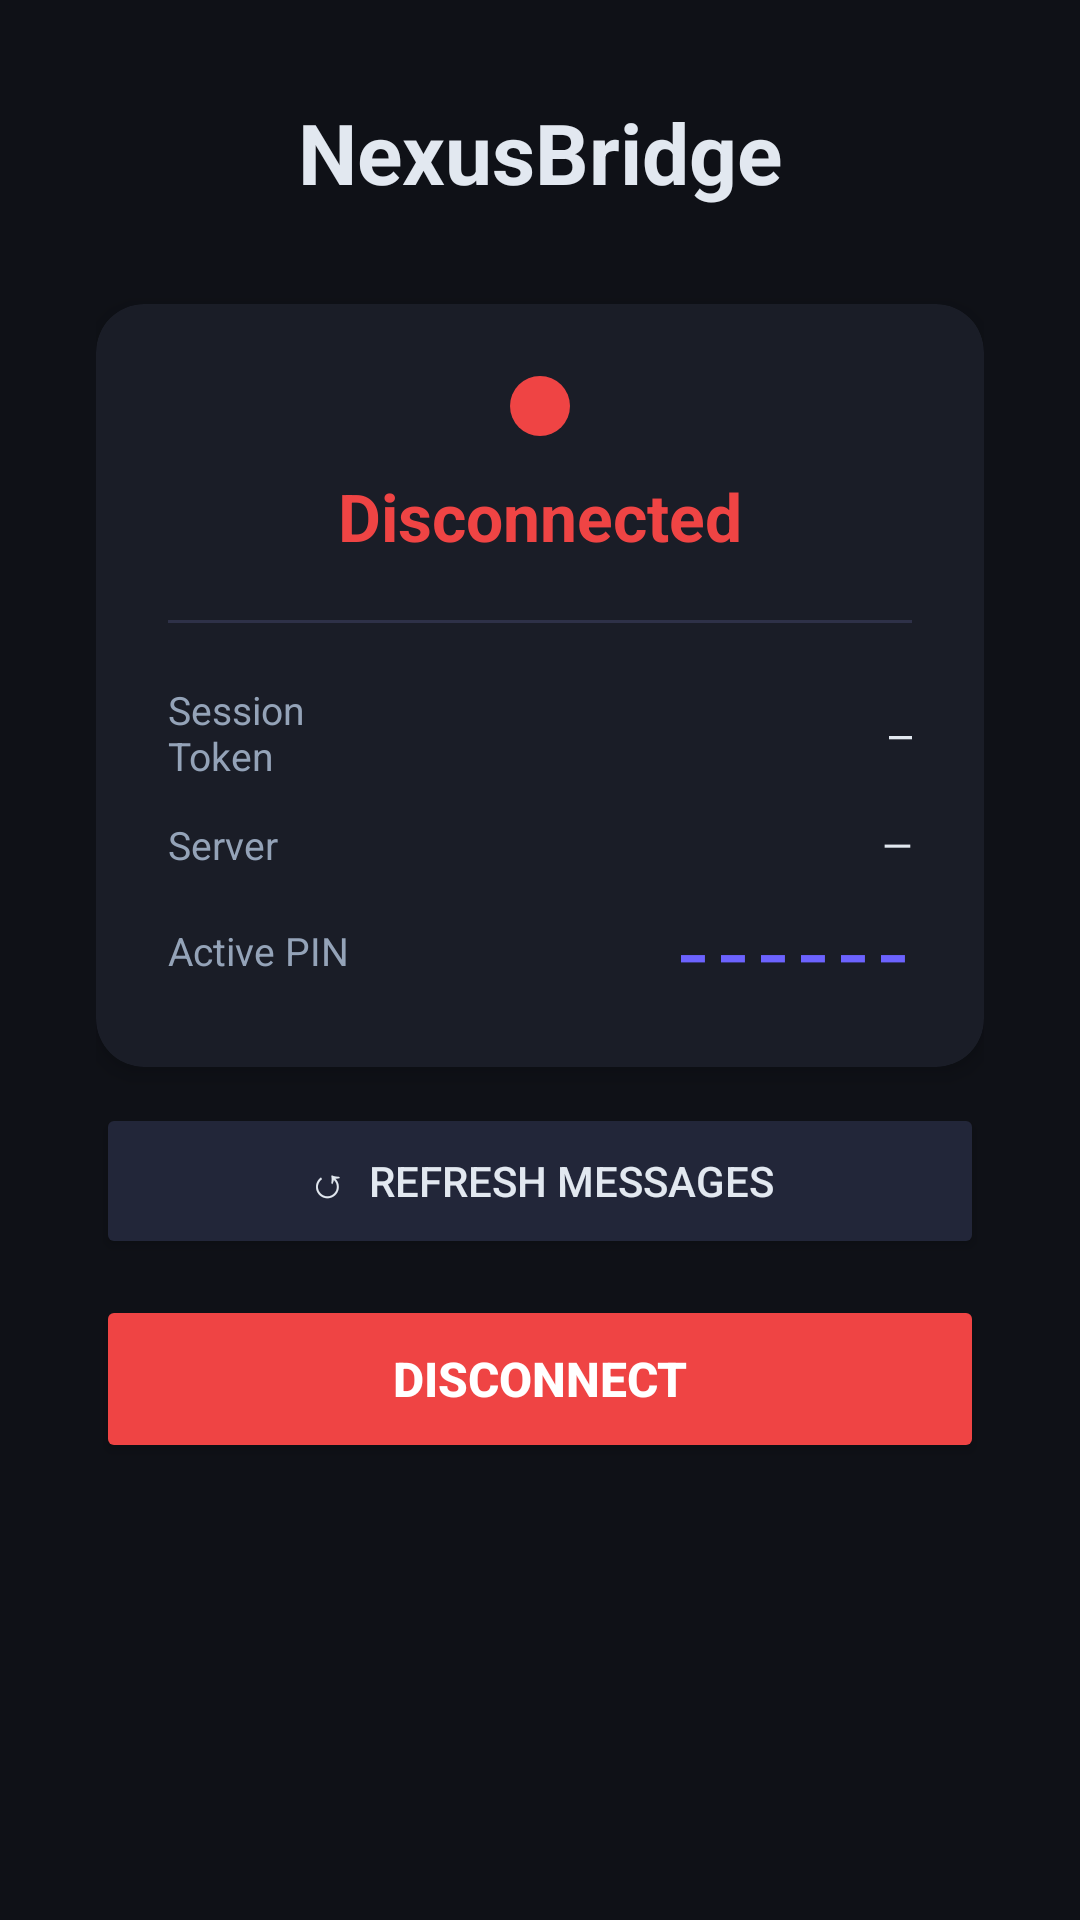

Reconstruct the res/layout file that produces this screen, plus the resources it refers to.
<!-- AndroidManifest.xml: application theme Theme.NexusBridge -->
<!-- res/layout/fragment_home.xml -->
<?xml version="1.0" encoding="utf-8"?>
<androidx.constraintlayout.widget.ConstraintLayout
    xmlns:android="http://schemas.android.com/apk/res/android"
    xmlns:app="http://schemas.android.com/apk/res-auto"
    android:layout_width="match_parent"
    android:layout_height="match_parent"
    android:background="@color/bg_dark"
    android:padding="32dp">

    
    <TextView
        android:id="@+id/tv_app_title"
        android:layout_width="wrap_content"
        android:layout_height="wrap_content"
        android:text="NexusBridge"
        android:textColor="@color/text_primary"
        android:textSize="28sp"
        android:textStyle="bold"
        app:layout_constraintTop_toTopOf="parent"
        app:layout_constraintStart_toStartOf="parent"
        app:layout_constraintEnd_toEndOf="parent" />

    
    <androidx.cardview.widget.CardView
        android:id="@+id/status_card"
        android:layout_width="0dp"
        android:layout_height="wrap_content"
        android:layout_marginTop="32dp"
        app:cardBackgroundColor="@color/surface"
        app:cardCornerRadius="16dp"
        app:cardElevation="4dp"
        app:layout_constraintTop_toBottomOf="@id/tv_app_title"
        app:layout_constraintStart_toStartOf="parent"
        app:layout_constraintEnd_toEndOf="parent">

        <LinearLayout
            android:layout_width="match_parent"
            android:layout_height="wrap_content"
            android:orientation="vertical"
            android:padding="24dp"
            android:gravity="center">

            
            <View
                android:id="@+id/status_indicator"
                android:layout_width="20dp"
                android:layout_height="20dp"
                android:background="@drawable/bg_status_disconnected" />

            <TextView
                android:id="@+id/tv_connection_status"
                android:layout_width="wrap_content"
                android:layout_height="wrap_content"
                android:text="Disconnected"
                android:textColor="@color/red_disconnected"
                android:textSize="22sp"
                android:textStyle="bold"
                android:layout_marginTop="12dp" />

            
            <View
                android:layout_width="match_parent"
                android:layout_height="1dp"
                android:background="@color/border"
                android:layout_marginVertical="20dp" />

            
            <LinearLayout
                android:layout_width="match_parent"
                android:layout_height="wrap_content"
                android:orientation="horizontal"
                android:gravity="center_vertical">

                <TextView
                    android:layout_width="0dp"
                    android:layout_height="wrap_content"
                    android:layout_weight="1"
                    android:text="Session Token"
                    android:textColor="@color/text_muted"
                    android:textSize="13sp" />

                <TextView
                    android:id="@+id/tv_session_token"
                    android:layout_width="0dp"
                    android:layout_height="wrap_content"
                    android:layout_weight="2"
                    android:text="—"
                    android:textColor="@color/text_primary"
                    android:textSize="13sp"
                    android:fontFamily="monospace"
                    android:gravity="end" />
            </LinearLayout>

            <LinearLayout
                android:layout_width="match_parent"
                android:layout_height="wrap_content"
                android:orientation="horizontal"
                android:gravity="center_vertical"
                android:layout_marginTop="12dp">

                <TextView
                    android:layout_width="0dp"
                    android:layout_height="wrap_content"
                    android:layout_weight="1"
                    android:text="Server"
                    android:textColor="@color/text_muted"
                    android:textSize="13sp" />

                <TextView
                    android:id="@+id/tv_server_address"
                    android:layout_width="0dp"
                    android:layout_height="wrap_content"
                    android:layout_weight="2"
                    android:text="—"
                    android:textColor="@color/text_primary"
                    android:textSize="13sp"
                    android:gravity="end" />
            </LinearLayout>

            <LinearLayout
                android:layout_width="match_parent"
                android:layout_height="wrap_content"
                android:orientation="horizontal"
                android:gravity="center_vertical"
                android:layout_marginTop="12dp">

                <TextView
                    android:layout_width="0dp"
                    android:layout_height="wrap_content"
                    android:layout_weight="1"
                    android:text="Active PIN"
                    android:textColor="@color/text_muted"
                    android:textSize="13sp" />

                <TextView
                    android:id="@+id/tv_pin"
                    android:layout_width="0dp"
                    android:layout_height="wrap_content"
                    android:layout_weight="2"
                    android:text="------"
                    android:textColor="@color/accent_purple"
                    android:textSize="22sp"
                    android:textStyle="bold"
                    android:fontFamily="monospace"
                    android:gravity="end" />
            </LinearLayout>
        </LinearLayout>
    </androidx.cardview.widget.CardView>

    
    <Button
        android:id="@+id/btn_reconnect"
        android:layout_width="0dp"
        android:layout_height="52dp"
        android:text="Reconnect"
        android:textColor="@color/accent_purple"
        android:backgroundTint="@color/surface2"
        android:textSize="14sp"
        android:focusable="true"
        android:visibility="gone"
        android:layout_marginTop="16dp"
        android:nextFocusDown="@id/btn_refresh"
        app:layout_constraintTop_toBottomOf="@id/status_card"
        app:layout_constraintStart_toStartOf="parent"
        app:layout_constraintEnd_toEndOf="parent" />

    
    <Button
        android:id="@+id/btn_refresh"
        android:layout_width="0dp"
        android:layout_height="52dp"
        android:text="↺  Refresh Messages"
        android:textColor="@color/text_primary"
        android:backgroundTint="@color/surface2"
        android:textSize="14sp"
        android:focusable="true"
        android:layout_marginTop="12dp"
        android:nextFocusUp="@id/btn_reconnect"
        android:nextFocusDown="@id/btn_disconnect"
        app:layout_constraintTop_toBottomOf="@id/btn_reconnect"
        app:layout_constraintStart_toStartOf="parent"
        app:layout_constraintEnd_toEndOf="parent" />

    
    <Button
        android:id="@+id/btn_disconnect"
        android:layout_width="0dp"
        android:layout_height="56dp"
        android:text="Disconnect"
        android:textColor="#FFFFFF"
        android:backgroundTint="@color/red_disconnected"
        android:textSize="16sp"
        android:textStyle="bold"
        android:focusable="true"
        android:layout_marginTop="12dp"
        android:nextFocusUp="@id/btn_refresh"
        app:layout_constraintTop_toBottomOf="@id/btn_refresh"
        app:layout_constraintStart_toStartOf="parent"
        app:layout_constraintEnd_toEndOf="parent" />

</androidx.constraintlayout.widget.ConstraintLayout>
<!-- resources referenced by this layout -->
<resources>
  <color name="accent_purple">#6C63FF</color>
  <color name="bg_dark">#0F1117</color>
  <color name="border">#2E3148</color>
  <color name="red_disconnected">#EF4444</color>
  <color name="surface">#1A1D27</color>
  <color name="surface2">#222639</color>
  <color name="text_muted">#94A3B8</color>
  <color name="text_primary">#E2E8F0</color>
  <!-- drawable bg_status_disconnected (drawable) -->
  <?xml version="1.0" encoding="utf-8"?>
  <shape xmlns:android="http://schemas.android.com/apk/res/android"
      android:shape="oval">
      <solid android:color="@color/red_disconnected" />
  </shape>
  <style name="Theme.NexusBridge" parent="Theme.MaterialComponents.DayNight.NoActionBar">
          <item name="colorPrimary">@color/accent_purple</item>
          <item name="colorPrimaryVariant">@color/accent_purple_light</item>
          <item name="colorOnPrimary">@color/white</item>
          <item name="colorSecondary">@color/accent_purple_light</item>
          <item name="colorOnSecondary">@color/white</item>
          <item name="android:windowBackground">@color/bg_dark</item>
          <item name="android:statusBarColor">@color/surface</item>
          <item name="android:navigationBarColor">@color/bg_dark</item>
          <item name="android:forceDarkAllowed">false</item>
      </style>
  <color name="accent_purple_light">#A78BFA</color>
  <color name="white">#FFFFFFFF</color>
</resources>
